The GitHub repository ccarrascol9/Modulo6-Machine-Learning contains a labelled image folder "Serpientes" with 2 categories: no venenosa, venenosas. Examples follow, each with its label.

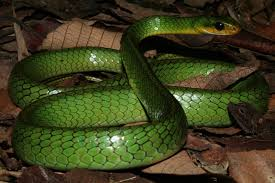
Label: no venenosa

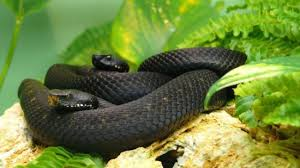
Label: venenosas

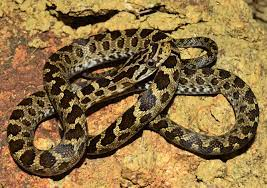
Label: no venenosa

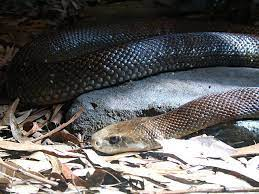
Label: venenosas
